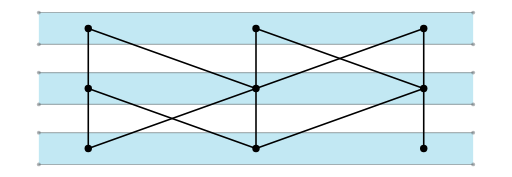
t = 0.00 s
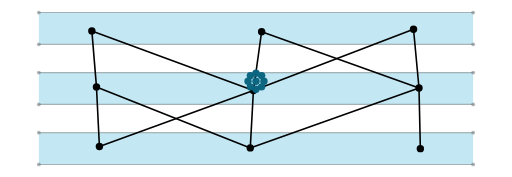
t = 1.66 s
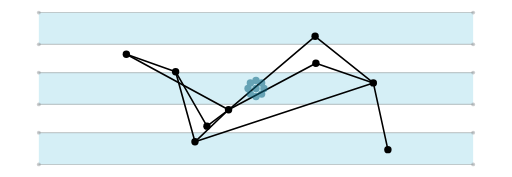
t = 3.24 s
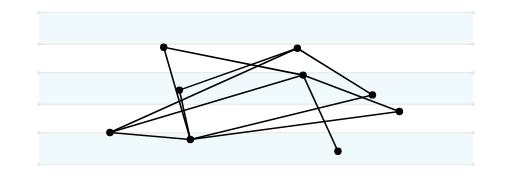
t = 4.76 s
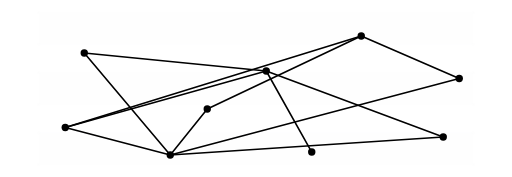
t = 6.39 s
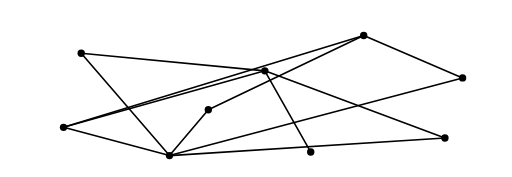
t = 8.11 s

The animated SVG that drew these frames (rendered in a browser with its animation timeline set to each time). Animation: 120 SMIL elements (animate=120); one cycle of 9.61 s, repeats indefinitely.

<svg xmlns="http://www.w3.org/2000/svg" class="dotscene" data-dotscene="artSinglestone" data-animation="smil" viewBox="0 0 290 100" role="img">
  <title>Systems, from tangle to tiers, with a request traced through</title>
  <style>:where(.dotscene){--ds-dot-r:1.2;--ds-line-w:0.55;--ds-zoom:1;--ds-dot-fill:currentColor;--ds-line-stroke:currentColor}:where(.dotscene) .ds-line{stroke:var(--ds-line-stroke);stroke-width:calc(var(--ds-line-w) * var(--ds-zoom));stroke-linecap:round;fill:none}:where(.dotscene) .ds-dot{fill:var(--ds-dot-fill);r:calc(var(--ds-dot-r) * var(--ds-zoom))}:where(.dotscene) .ds-face{fill:var(--ds-face-fill,#ffffff);stroke:none}:where(svg[data-dotscene="artSinglestone"]){--ds-dot-r:2.1;--ds-line-w:0.9}:where(svg[data-dotscene="artSinglestone"]){.ds-face{fill:#f2f1ec}.ds-face--blue{fill:#c2e8f3}.ds-face--soft{fill:#a4dded}.ds-face--warm{fill:#e6e4dd}.ds-line--blue{stroke:#0b6580}.ds-dot--blue{fill:#0b6580}.ds-line--soft{stroke:#0b6580;stroke-opacity:.45}.ds-dot--soft{fill:#0b6580;fill-opacity:.55}.ds-line--muted{stroke:#656c6f}.ds-dot--muted{fill:#656c6f}.ds-line--hair{stroke:#656c6f;stroke-opacity:.5;stroke-width:.6}.ds-dot--hair{fill:#656c6f;fill-opacity:.5;r:1.1}@media (prefers-color-scheme: dark){:root:not([data-theme="light"]) &amp;{.ds-face{fill:#1e2124}.ds-face--blue{fill:#075166}.ds-face--soft{fill:#1b7f9f}.ds-face--warm{fill:#2a2d30}.ds-line--blue{stroke:#a4dded}.ds-dot--blue{fill:#a4dded}.ds-line--soft{stroke:#a4dded;stroke-opacity:.45}.ds-dot--soft{fill:#a4dded;fill-opacity:.55}.ds-line--muted{stroke:#8e9598}.ds-dot--muted{fill:#8e9598}.ds-line--hair{stroke:#8e9598;stroke-opacity:.5;stroke-width:.6}.ds-dot--hair{fill:#8e9598;fill-opacity:.5;r:1.1}}}:root[data-theme="dark"] &amp;{.ds-face{fill:#1e2124}.ds-face--blue{fill:#075166}.ds-face--soft{fill:#1b7f9f}.ds-face--warm{fill:#2a2d30}.ds-line--blue{stroke:#a4dded}.ds-dot--blue{fill:#a4dded}.ds-line--soft{stroke:#a4dded;stroke-opacity:.45}.ds-dot--soft{fill:#a4dded;fill-opacity:.55}.ds-line--muted{stroke:#8e9598}.ds-dot--muted{fill:#8e9598}.ds-line--hair{stroke:#8e9598;stroke-opacity:.5;stroke-width:.6}.ds-dot--hair{fill:#8e9598;fill-opacity:.5;r:1.1}}}</style>
  <g data-part="bandTop">
  <animate attributeName="opacity" dur="9.61s" repeatCount="indefinite" calcMode="spline" keyTimes="0;0.09365;0.70864;0.84391;1" keySplines="0 0 1 1;0.45 0 0.55 1;0 0 1 1;0.45 0 0.55 1" values="1;1;0;0;1"/>
  <polygon class="ds-face ds-face--blue" data-part="bandTop" points="22,7 268,7 268,25 22,25"/>
  <line class="ds-line ds-line--hair" data-part="bandTop" x1="22" y1="7" x2="268" y2="7"/>
  <line class="ds-line ds-line--hair" data-part="bandTop" x1="268" y1="25" x2="22" y2="25"/>
  <circle class="ds-dot ds-dot--hair" data-part="bandTop" data-p="a" cx="22" cy="7" r="2.1"/>
  <circle class="ds-dot ds-dot--hair" data-part="bandTop" data-p="b" cx="268" cy="7" r="2.1"/>
  <circle class="ds-dot ds-dot--hair" data-part="bandTop" data-p="c" cx="268" cy="25" r="2.1"/>
  <circle class="ds-dot ds-dot--hair" data-part="bandTop" data-p="d" cx="22" cy="25" r="2.1"/>
  </g>
  <g data-part="bandMid">
  <animate attributeName="opacity" dur="9.61s" repeatCount="indefinite" calcMode="spline" keyTimes="0;0.09365;0.70864;0.84391;1" keySplines="0 0 1 1;0.45 0 0.55 1;0 0 1 1;0.45 0 0.55 1" values="1;1;0;0;1"/>
  <polygon class="ds-face ds-face--blue" data-part="bandMid" points="22,41 268,41 268,59 22,59"/>
  <line class="ds-line ds-line--hair" data-part="bandMid" x1="22" y1="41" x2="268" y2="41"/>
  <line class="ds-line ds-line--hair" data-part="bandMid" x1="268" y1="59" x2="22" y2="59"/>
  <circle class="ds-dot ds-dot--hair" data-part="bandMid" data-p="a" cx="22" cy="41" r="2.1"/>
  <circle class="ds-dot ds-dot--hair" data-part="bandMid" data-p="b" cx="268" cy="41" r="2.1"/>
  <circle class="ds-dot ds-dot--hair" data-part="bandMid" data-p="c" cx="268" cy="59" r="2.1"/>
  <circle class="ds-dot ds-dot--hair" data-part="bandMid" data-p="d" cx="22" cy="59" r="2.1"/>
  </g>
  <g data-part="bandLow">
  <animate attributeName="opacity" dur="9.61s" repeatCount="indefinite" calcMode="spline" keyTimes="0;0.09365;0.70864;0.84391;1" keySplines="0 0 1 1;0.45 0 0.55 1;0 0 1 1;0.45 0 0.55 1" values="1;1;0;0;1"/>
  <polygon class="ds-face ds-face--blue" data-part="bandLow" points="22,75 268,75 268,93 22,93"/>
  <line class="ds-line ds-line--hair" data-part="bandLow" x1="22" y1="75" x2="268" y2="75"/>
  <line class="ds-line ds-line--hair" data-part="bandLow" x1="268" y1="93" x2="22" y2="93"/>
  <circle class="ds-dot ds-dot--hair" data-part="bandLow" data-p="a" cx="22" cy="75" r="2.1"/>
  <circle class="ds-dot ds-dot--hair" data-part="bandLow" data-p="b" cx="268" cy="75" r="2.1"/>
  <circle class="ds-dot ds-dot--hair" data-part="bandLow" data-p="c" cx="268" cy="93" r="2.1"/>
  <circle class="ds-dot ds-dot--hair" data-part="bandLow" data-p="d" cx="22" cy="93" r="2.1"/>
  </g>
  <g data-part="systems">
  <line class="ds-line" data-part="systems" x1="50" y1="16" x2="50" y2="50">
    <animate attributeName="x1" dur="9.61s" repeatCount="indefinite" calcMode="spline" keyTimes="0;0.09365;0.70864;0.84391;1" keySplines="0 0 1 1;0.45 0 0.55 1;0 0 1 1;0.45 0 0.55 1" values="50;50;118;118;50"/>
    <animate attributeName="y1" dur="9.61s" repeatCount="indefinite" calcMode="spline" keyTimes="0;0.09365;0.70864;0.84391;1" keySplines="0 0 1 1;0.45 0 0.55 1;0 0 1 1;0.45 0 0.55 1" values="16;16;62;62;16"/>
    <animate attributeName="x2" dur="9.61s" repeatCount="indefinite" calcMode="spline" keyTimes="0;0.09365;0.70864;0.84391;1" keySplines="0 0 1 1;0.45 0 0.55 1;0 0 1 1;0.45 0 0.55 1" values="50;50;206;206;50"/>
    <animate attributeName="y2" dur="9.61s" repeatCount="indefinite" calcMode="spline" keyTimes="0;0.09365;0.70864;0.84391;1" keySplines="0 0 1 1;0.45 0 0.55 1;0 0 1 1;0.45 0 0.55 1" values="50;50;20;20;50"/>
  </line>
  <line class="ds-line" data-part="systems" x1="50" y1="16" x2="145" y2="50">
    <animate attributeName="x1" dur="9.61s" repeatCount="indefinite" calcMode="spline" keyTimes="0;0.09365;0.70864;0.84391;1" keySplines="0 0 1 1;0.45 0 0.55 1;0 0 1 1;0.45 0 0.55 1" values="50;50;118;118;50"/>
    <animate attributeName="y1" dur="9.61s" repeatCount="indefinite" calcMode="spline" keyTimes="0;0.09365;0.70864;0.84391;1" keySplines="0 0 1 1;0.45 0 0.55 1;0 0 1 1;0.45 0 0.55 1" values="16;16;62;62;16"/>
    <animate attributeName="x2" dur="9.61s" repeatCount="indefinite" calcMode="spline" keyTimes="0;0.09365;0.70864;0.84391;1" keySplines="0 0 1 1;0.45 0 0.55 1;0 0 1 1;0.45 0 0.55 1" values="145;145;96;96;145"/>
    <animate attributeName="y2" dur="9.61s" repeatCount="indefinite" calcMode="spline" keyTimes="0;0.09365;0.70864;0.84391;1" keySplines="0 0 1 1;0.45 0 0.55 1;0 0 1 1;0.45 0 0.55 1" values="50;50;88;88;50"/>
  </line>
  <line class="ds-line" data-part="systems" x1="145" y1="16" x2="145" y2="50">
    <animate attributeName="x1" dur="9.61s" repeatCount="indefinite" calcMode="spline" keyTimes="0;0.09365;0.70864;0.84391;1" keySplines="0 0 1 1;0.45 0 0.55 1;0 0 1 1;0.45 0 0.55 1" values="145;145;252;252;145"/>
    <animate attributeName="y1" dur="9.61s" repeatCount="indefinite" calcMode="spline" keyTimes="0;0.09365;0.70864;0.84391;1" keySplines="0 0 1 1;0.45 0 0.55 1;0 0 1 1;0.45 0 0.55 1" values="16;16;78;78;16"/>
    <animate attributeName="x2" dur="9.61s" repeatCount="indefinite" calcMode="spline" keyTimes="0;0.09365;0.70864;0.84391;1" keySplines="0 0 1 1;0.45 0 0.55 1;0 0 1 1;0.45 0 0.55 1" values="145;145;96;96;145"/>
    <animate attributeName="y2" dur="9.61s" repeatCount="indefinite" calcMode="spline" keyTimes="0;0.09365;0.70864;0.84391;1" keySplines="0 0 1 1;0.45 0 0.55 1;0 0 1 1;0.45 0 0.55 1" values="50;50;88;88;50"/>
  </line>
  <line class="ds-line" data-part="systems" x1="145" y1="16" x2="240" y2="50">
    <animate attributeName="x1" dur="9.61s" repeatCount="indefinite" calcMode="spline" keyTimes="0;0.09365;0.70864;0.84391;1" keySplines="0 0 1 1;0.45 0 0.55 1;0 0 1 1;0.45 0 0.55 1" values="145;145;252;252;145"/>
    <animate attributeName="y1" dur="9.61s" repeatCount="indefinite" calcMode="spline" keyTimes="0;0.09365;0.70864;0.84391;1" keySplines="0 0 1 1;0.45 0 0.55 1;0 0 1 1;0.45 0 0.55 1" values="16;16;78;78;16"/>
    <animate attributeName="x2" dur="9.61s" repeatCount="indefinite" calcMode="spline" keyTimes="0;0.09365;0.70864;0.84391;1" keySplines="0 0 1 1;0.45 0 0.55 1;0 0 1 1;0.45 0 0.55 1" values="240;240;150;150;240"/>
    <animate attributeName="y2" dur="9.61s" repeatCount="indefinite" calcMode="spline" keyTimes="0;0.09365;0.70864;0.84391;1" keySplines="0 0 1 1;0.45 0 0.55 1;0 0 1 1;0.45 0 0.55 1" values="50;50;40;40;50"/>
  </line>
  <line class="ds-line" data-part="systems" x1="240" y1="16" x2="145" y2="50">
    <animate attributeName="x1" dur="9.61s" repeatCount="indefinite" calcMode="spline" keyTimes="0;0.09365;0.70864;0.84391;1" keySplines="0 0 1 1;0.45 0 0.55 1;0 0 1 1;0.45 0 0.55 1" values="240;240;46;46;240"/>
    <animate attributeName="y1" dur="9.61s" repeatCount="indefinite" calcMode="spline" keyTimes="0;0.09365;0.70864;0.84391;1" keySplines="0 0 1 1;0.45 0 0.55 1;0 0 1 1;0.45 0 0.55 1" values="16;16;30;30;16"/>
    <animate attributeName="x2" dur="9.61s" repeatCount="indefinite" calcMode="spline" keyTimes="0;0.09365;0.70864;0.84391;1" keySplines="0 0 1 1;0.45 0 0.55 1;0 0 1 1;0.45 0 0.55 1" values="145;145;96;96;145"/>
    <animate attributeName="y2" dur="9.61s" repeatCount="indefinite" calcMode="spline" keyTimes="0;0.09365;0.70864;0.84391;1" keySplines="0 0 1 1;0.45 0 0.55 1;0 0 1 1;0.45 0 0.55 1" values="50;50;88;88;50"/>
  </line>
  <line class="ds-line" data-part="systems" x1="240" y1="16" x2="240" y2="50">
    <animate attributeName="x1" dur="9.61s" repeatCount="indefinite" calcMode="spline" keyTimes="0;0.09365;0.70864;0.84391;1" keySplines="0 0 1 1;0.45 0 0.55 1;0 0 1 1;0.45 0 0.55 1" values="240;240;46;46;240"/>
    <animate attributeName="y1" dur="9.61s" repeatCount="indefinite" calcMode="spline" keyTimes="0;0.09365;0.70864;0.84391;1" keySplines="0 0 1 1;0.45 0 0.55 1;0 0 1 1;0.45 0 0.55 1" values="16;16;30;30;16"/>
    <animate attributeName="x2" dur="9.61s" repeatCount="indefinite" calcMode="spline" keyTimes="0;0.09365;0.70864;0.84391;1" keySplines="0 0 1 1;0.45 0 0.55 1;0 0 1 1;0.45 0 0.55 1" values="240;240;150;150;240"/>
    <animate attributeName="y2" dur="9.61s" repeatCount="indefinite" calcMode="spline" keyTimes="0;0.09365;0.70864;0.84391;1" keySplines="0 0 1 1;0.45 0 0.55 1;0 0 1 1;0.45 0 0.55 1" values="50;50;40;40;50"/>
  </line>
  <line class="ds-line" data-part="systems" x1="50" y1="50" x2="50" y2="84">
    <animate attributeName="x1" dur="9.61s" repeatCount="indefinite" calcMode="spline" keyTimes="0;0.09365;0.70864;0.84391;1" keySplines="0 0 1 1;0.45 0 0.55 1;0 0 1 1;0.45 0 0.55 1" values="50;50;206;206;50"/>
    <animate attributeName="y1" dur="9.61s" repeatCount="indefinite" calcMode="spline" keyTimes="0;0.09365;0.70864;0.84391;1" keySplines="0 0 1 1;0.45 0 0.55 1;0 0 1 1;0.45 0 0.55 1" values="50;50;20;20;50"/>
    <animate attributeName="x2" dur="9.61s" repeatCount="indefinite" calcMode="spline" keyTimes="0;0.09365;0.70864;0.84391;1" keySplines="0 0 1 1;0.45 0 0.55 1;0 0 1 1;0.45 0 0.55 1" values="50;50;262;262;50"/>
    <animate attributeName="y2" dur="9.61s" repeatCount="indefinite" calcMode="spline" keyTimes="0;0.09365;0.70864;0.84391;1" keySplines="0 0 1 1;0.45 0 0.55 1;0 0 1 1;0.45 0 0.55 1" values="84;84;44;44;84"/>
  </line>
  <line class="ds-line" data-part="systems" x1="145" y1="50" x2="50" y2="84">
    <animate attributeName="x1" dur="9.61s" repeatCount="indefinite" calcMode="spline" keyTimes="0;0.09365;0.70864;0.84391;1" keySplines="0 0 1 1;0.45 0 0.55 1;0 0 1 1;0.45 0 0.55 1" values="145;145;96;96;145"/>
    <animate attributeName="y1" dur="9.61s" repeatCount="indefinite" calcMode="spline" keyTimes="0;0.09365;0.70864;0.84391;1" keySplines="0 0 1 1;0.45 0 0.55 1;0 0 1 1;0.45 0 0.55 1" values="50;50;88;88;50"/>
    <animate attributeName="x2" dur="9.61s" repeatCount="indefinite" calcMode="spline" keyTimes="0;0.09365;0.70864;0.84391;1" keySplines="0 0 1 1;0.45 0 0.55 1;0 0 1 1;0.45 0 0.55 1" values="50;50;262;262;50"/>
    <animate attributeName="y2" dur="9.61s" repeatCount="indefinite" calcMode="spline" keyTimes="0;0.09365;0.70864;0.84391;1" keySplines="0 0 1 1;0.45 0 0.55 1;0 0 1 1;0.45 0 0.55 1" values="84;84;44;44;84"/>
  </line>
  <line class="ds-line" data-part="systems" x1="145" y1="50" x2="145" y2="84">
    <animate attributeName="x1" dur="9.61s" repeatCount="indefinite" calcMode="spline" keyTimes="0;0.09365;0.70864;0.84391;1" keySplines="0 0 1 1;0.45 0 0.55 1;0 0 1 1;0.45 0 0.55 1" values="145;145;96;96;145"/>
    <animate attributeName="y1" dur="9.61s" repeatCount="indefinite" calcMode="spline" keyTimes="0;0.09365;0.70864;0.84391;1" keySplines="0 0 1 1;0.45 0 0.55 1;0 0 1 1;0.45 0 0.55 1" values="50;50;88;88;50"/>
    <animate attributeName="x2" dur="9.61s" repeatCount="indefinite" calcMode="spline" keyTimes="0;0.09365;0.70864;0.84391;1" keySplines="0 0 1 1;0.45 0 0.55 1;0 0 1 1;0.45 0 0.55 1" values="145;145;36;36;145"/>
    <animate attributeName="y2" dur="9.61s" repeatCount="indefinite" calcMode="spline" keyTimes="0;0.09365;0.70864;0.84391;1" keySplines="0 0 1 1;0.45 0 0.55 1;0 0 1 1;0.45 0 0.55 1" values="84;84;72;72;84"/>
  </line>
  <line class="ds-line" data-part="systems" x1="240" y1="50" x2="145" y2="84">
    <animate attributeName="x1" dur="9.61s" repeatCount="indefinite" calcMode="spline" keyTimes="0;0.09365;0.70864;0.84391;1" keySplines="0 0 1 1;0.45 0 0.55 1;0 0 1 1;0.45 0 0.55 1" values="240;240;150;150;240"/>
    <animate attributeName="y1" dur="9.61s" repeatCount="indefinite" calcMode="spline" keyTimes="0;0.09365;0.70864;0.84391;1" keySplines="0 0 1 1;0.45 0 0.55 1;0 0 1 1;0.45 0 0.55 1" values="50;50;40;40;50"/>
    <animate attributeName="x2" dur="9.61s" repeatCount="indefinite" calcMode="spline" keyTimes="0;0.09365;0.70864;0.84391;1" keySplines="0 0 1 1;0.45 0 0.55 1;0 0 1 1;0.45 0 0.55 1" values="145;145;36;36;145"/>
    <animate attributeName="y2" dur="9.61s" repeatCount="indefinite" calcMode="spline" keyTimes="0;0.09365;0.70864;0.84391;1" keySplines="0 0 1 1;0.45 0 0.55 1;0 0 1 1;0.45 0 0.55 1" values="84;84;72;72;84"/>
  </line>
  <line class="ds-line" data-part="systems" x1="240" y1="50" x2="240" y2="84">
    <animate attributeName="x1" dur="9.61s" repeatCount="indefinite" calcMode="spline" keyTimes="0;0.09365;0.70864;0.84391;1" keySplines="0 0 1 1;0.45 0 0.55 1;0 0 1 1;0.45 0 0.55 1" values="240;240;150;150;240"/>
    <animate attributeName="y1" dur="9.61s" repeatCount="indefinite" calcMode="spline" keyTimes="0;0.09365;0.70864;0.84391;1" keySplines="0 0 1 1;0.45 0 0.55 1;0 0 1 1;0.45 0 0.55 1" values="50;50;40;40;50"/>
    <animate attributeName="x2" dur="9.61s" repeatCount="indefinite" calcMode="spline" keyTimes="0;0.09365;0.70864;0.84391;1" keySplines="0 0 1 1;0.45 0 0.55 1;0 0 1 1;0.45 0 0.55 1" values="240;240;176;176;240"/>
    <animate attributeName="y2" dur="9.61s" repeatCount="indefinite" calcMode="spline" keyTimes="0;0.09365;0.70864;0.84391;1" keySplines="0 0 1 1;0.45 0 0.55 1;0 0 1 1;0.45 0 0.55 1" values="84;84;86;86;84"/>
  </line>
  <line class="ds-line" data-part="systems" x1="50" y1="50" x2="145" y2="84">
    <animate attributeName="x1" dur="9.61s" repeatCount="indefinite" calcMode="spline" keyTimes="0;0.09365;0.70864;0.84391;1" keySplines="0 0 1 1;0.45 0 0.55 1;0 0 1 1;0.45 0 0.55 1" values="50;50;206;206;50"/>
    <animate attributeName="y1" dur="9.61s" repeatCount="indefinite" calcMode="spline" keyTimes="0;0.09365;0.70864;0.84391;1" keySplines="0 0 1 1;0.45 0 0.55 1;0 0 1 1;0.45 0 0.55 1" values="50;50;20;20;50"/>
    <animate attributeName="x2" dur="9.61s" repeatCount="indefinite" calcMode="spline" keyTimes="0;0.09365;0.70864;0.84391;1" keySplines="0 0 1 1;0.45 0 0.55 1;0 0 1 1;0.45 0 0.55 1" values="145;145;36;36;145"/>
    <animate attributeName="y2" dur="9.61s" repeatCount="indefinite" calcMode="spline" keyTimes="0;0.09365;0.70864;0.84391;1" keySplines="0 0 1 1;0.45 0 0.55 1;0 0 1 1;0.45 0 0.55 1" values="84;84;72;72;84"/>
  </line>
  <circle class="ds-dot" data-part="systems" data-p="c0" cx="50" cy="16" r="2.1">
    <animate attributeName="cx" dur="9.61s" repeatCount="indefinite" calcMode="spline" keyTimes="0;0.09365;0.70864;0.84391;1" keySplines="0 0 1 1;0.45 0 0.55 1;0 0 1 1;0.45 0 0.55 1" values="50;50;118;118;50"/>
    <animate attributeName="cy" dur="9.61s" repeatCount="indefinite" calcMode="spline" keyTimes="0;0.09365;0.70864;0.84391;1" keySplines="0 0 1 1;0.45 0 0.55 1;0 0 1 1;0.45 0 0.55 1" values="16;16;62;62;16"/>
  </circle>
  <circle class="ds-dot" data-part="systems" data-p="c1" cx="145" cy="16" r="2.1">
    <animate attributeName="cx" dur="9.61s" repeatCount="indefinite" calcMode="spline" keyTimes="0;0.09365;0.70864;0.84391;1" keySplines="0 0 1 1;0.45 0 0.55 1;0 0 1 1;0.45 0 0.55 1" values="145;145;252;252;145"/>
    <animate attributeName="cy" dur="9.61s" repeatCount="indefinite" calcMode="spline" keyTimes="0;0.09365;0.70864;0.84391;1" keySplines="0 0 1 1;0.45 0 0.55 1;0 0 1 1;0.45 0 0.55 1" values="16;16;78;78;16"/>
  </circle>
  <circle class="ds-dot" data-part="systems" data-p="c2" cx="240" cy="16" r="2.1">
    <animate attributeName="cx" dur="9.61s" repeatCount="indefinite" calcMode="spline" keyTimes="0;0.09365;0.70864;0.84391;1" keySplines="0 0 1 1;0.45 0 0.55 1;0 0 1 1;0.45 0 0.55 1" values="240;240;46;46;240"/>
    <animate attributeName="cy" dur="9.61s" repeatCount="indefinite" calcMode="spline" keyTimes="0;0.09365;0.70864;0.84391;1" keySplines="0 0 1 1;0.45 0 0.55 1;0 0 1 1;0.45 0 0.55 1" values="16;16;30;30;16"/>
  </circle>
  <circle class="ds-dot" data-part="systems" data-p="s0" cx="50" cy="50" r="2.1">
    <animate attributeName="cx" dur="9.61s" repeatCount="indefinite" calcMode="spline" keyTimes="0;0.09365;0.70864;0.84391;1" keySplines="0 0 1 1;0.45 0 0.55 1;0 0 1 1;0.45 0 0.55 1" values="50;50;206;206;50"/>
    <animate attributeName="cy" dur="9.61s" repeatCount="indefinite" calcMode="spline" keyTimes="0;0.09365;0.70864;0.84391;1" keySplines="0 0 1 1;0.45 0 0.55 1;0 0 1 1;0.45 0 0.55 1" values="50;50;20;20;50"/>
  </circle>
  <circle class="ds-dot" data-part="systems" data-p="s1" cx="145" cy="50" r="2.1">
    <animate attributeName="cx" dur="9.61s" repeatCount="indefinite" calcMode="spline" keyTimes="0;0.09365;0.70864;0.84391;1" keySplines="0 0 1 1;0.45 0 0.55 1;0 0 1 1;0.45 0 0.55 1" values="145;145;96;96;145"/>
    <animate attributeName="cy" dur="9.61s" repeatCount="indefinite" calcMode="spline" keyTimes="0;0.09365;0.70864;0.84391;1" keySplines="0 0 1 1;0.45 0 0.55 1;0 0 1 1;0.45 0 0.55 1" values="50;50;88;88;50"/>
  </circle>
  <circle class="ds-dot" data-part="systems" data-p="s2" cx="240" cy="50" r="2.1">
    <animate attributeName="cx" dur="9.61s" repeatCount="indefinite" calcMode="spline" keyTimes="0;0.09365;0.70864;0.84391;1" keySplines="0 0 1 1;0.45 0 0.55 1;0 0 1 1;0.45 0 0.55 1" values="240;240;150;150;240"/>
    <animate attributeName="cy" dur="9.61s" repeatCount="indefinite" calcMode="spline" keyTimes="0;0.09365;0.70864;0.84391;1" keySplines="0 0 1 1;0.45 0 0.55 1;0 0 1 1;0.45 0 0.55 1" values="50;50;40;40;50"/>
  </circle>
  <circle class="ds-dot" data-part="systems" data-p="d0" cx="50" cy="84" r="2.1">
    <animate attributeName="cx" dur="9.61s" repeatCount="indefinite" calcMode="spline" keyTimes="0;0.09365;0.70864;0.84391;1" keySplines="0 0 1 1;0.45 0 0.55 1;0 0 1 1;0.45 0 0.55 1" values="50;50;262;262;50"/>
    <animate attributeName="cy" dur="9.61s" repeatCount="indefinite" calcMode="spline" keyTimes="0;0.09365;0.70864;0.84391;1" keySplines="0 0 1 1;0.45 0 0.55 1;0 0 1 1;0.45 0 0.55 1" values="84;84;44;44;84"/>
  </circle>
  <circle class="ds-dot" data-part="systems" data-p="d1" cx="145" cy="84" r="2.1">
    <animate attributeName="cx" dur="9.61s" repeatCount="indefinite" calcMode="spline" keyTimes="0;0.09365;0.70864;0.84391;1" keySplines="0 0 1 1;0.45 0 0.55 1;0 0 1 1;0.45 0 0.55 1" values="145;145;36;36;145"/>
    <animate attributeName="cy" dur="9.61s" repeatCount="indefinite" calcMode="spline" keyTimes="0;0.09365;0.70864;0.84391;1" keySplines="0 0 1 1;0.45 0 0.55 1;0 0 1 1;0.45 0 0.55 1" values="84;84;72;72;84"/>
  </circle>
  <circle class="ds-dot" data-part="systems" data-p="d2" cx="240" cy="84" r="2.1">
    <animate attributeName="cx" dur="9.61s" repeatCount="indefinite" calcMode="spline" keyTimes="0;0.09365;0.70864;0.84391;1" keySplines="0 0 1 1;0.45 0 0.55 1;0 0 1 1;0.45 0 0.55 1" values="240;240;176;176;240"/>
    <animate attributeName="cy" dur="9.61s" repeatCount="indefinite" calcMode="spline" keyTimes="0;0.09365;0.70864;0.84391;1" keySplines="0 0 1 1;0.45 0 0.55 1;0 0 1 1;0.45 0 0.55 1" values="84;84;86;86;84"/>
  </circle>
  </g>
  <g data-part="signal" opacity="0">
  <animate attributeName="opacity" dur="9.61s" repeatCount="indefinite" calcMode="spline" keyTimes="0;0.09365;0.13007;0.43809;0.55255;1" keySplines="0 0 1 1;0.5 1 0.89 1;0.11 0 0.5 0;0 0 1 1;0 0 1 1" values="0;0;1;0;0;0"/>
  <line class="ds-line ds-line--blue" data-part="signal" x1="145" y1="11.5" x2="148.18" y2="12.82">
    <animate attributeName="x1" dur="9.61s" repeatCount="indefinite" calcMode="spline" keyTimes="0;0.09365;0.13007;0.1873;0.19979;0.25702;0.27992;0.33715;0.34964;0.40687;0.43809;0.55255;1" keySplines="0 0 1 1;0.5 1 0.89 1;0.45 0 0.55 1;0 0 1 1;0.45 0 0.55 1;0 0 1 1;0.45 0 0.55 1;0 0 1 1;0.45 0 0.55 1;0.11 0 0.5 0;0 0 1 1;0 0 1 1" values="145;145;145;145;145;50;50;145;145;145;145;145;145"/>
    <animate attributeName="y1" dur="9.61s" repeatCount="indefinite" calcMode="spline" keyTimes="0;0.09365;0.13007;0.1873;0.19979;0.25702;0.27992;0.33715;0.34964;0.40687;0.43809;0.55255;1" keySplines="0 0 1 1;0.5 1 0.89 1;0.45 0 0.55 1;0 0 1 1;0.45 0 0.55 1;0 0 1 1;0.45 0 0.55 1;0 0 1 1;0.45 0 0.55 1;0.11 0 0.5 0;0 0 1 1;0 0 1 1" values="11.5;11.5;11.5;45.5;45.5;79.5;79.5;45.5;45.5;11.5;11.5;11.5;11.5"/>
    <animate attributeName="x2" dur="9.61s" repeatCount="indefinite" calcMode="spline" keyTimes="0;0.09365;0.13007;0.1873;0.19979;0.25702;0.27992;0.33715;0.34964;0.40687;0.43809;0.55255;1" keySplines="0 0 1 1;0.5 1 0.89 1;0.45 0 0.55 1;0 0 1 1;0.45 0 0.55 1;0 0 1 1;0.45 0 0.55 1;0 0 1 1;0.45 0 0.55 1;0.11 0 0.5 0;0 0 1 1;0 0 1 1" values="148.18;148.18;148.18;148.18;148.18;53.18;53.18;148.18;148.18;148.18;148.18;148.18;148.18"/>
    <animate attributeName="y2" dur="9.61s" repeatCount="indefinite" calcMode="spline" keyTimes="0;0.09365;0.13007;0.1873;0.19979;0.25702;0.27992;0.33715;0.34964;0.40687;0.43809;0.55255;1" keySplines="0 0 1 1;0.5 1 0.89 1;0.45 0 0.55 1;0 0 1 1;0.45 0 0.55 1;0 0 1 1;0.45 0 0.55 1;0 0 1 1;0.45 0 0.55 1;0.11 0 0.5 0;0 0 1 1;0 0 1 1" values="12.82;12.82;12.82;46.82;46.82;80.82;80.82;46.82;46.82;12.82;12.82;12.82;12.82"/>
  </line>
  <line class="ds-line ds-line--blue" data-part="signal" x1="148.18" y1="12.82" x2="149.5" y2="16">
    <animate attributeName="x1" dur="9.61s" repeatCount="indefinite" calcMode="spline" keyTimes="0;0.09365;0.13007;0.1873;0.19979;0.25702;0.27992;0.33715;0.34964;0.40687;0.43809;0.55255;1" keySplines="0 0 1 1;0.5 1 0.89 1;0.45 0 0.55 1;0 0 1 1;0.45 0 0.55 1;0 0 1 1;0.45 0 0.55 1;0 0 1 1;0.45 0 0.55 1;0.11 0 0.5 0;0 0 1 1;0 0 1 1" values="148.18;148.18;148.18;148.18;148.18;53.18;53.18;148.18;148.18;148.18;148.18;148.18;148.18"/>
    <animate attributeName="y1" dur="9.61s" repeatCount="indefinite" calcMode="spline" keyTimes="0;0.09365;0.13007;0.1873;0.19979;0.25702;0.27992;0.33715;0.34964;0.40687;0.43809;0.55255;1" keySplines="0 0 1 1;0.5 1 0.89 1;0.45 0 0.55 1;0 0 1 1;0.45 0 0.55 1;0 0 1 1;0.45 0 0.55 1;0 0 1 1;0.45 0 0.55 1;0.11 0 0.5 0;0 0 1 1;0 0 1 1" values="12.82;12.82;12.82;46.82;46.82;80.82;80.82;46.82;46.82;12.82;12.82;12.82;12.82"/>
    <animate attributeName="x2" dur="9.61s" repeatCount="indefinite" calcMode="spline" keyTimes="0;0.09365;0.13007;0.1873;0.19979;0.25702;0.27992;0.33715;0.34964;0.40687;0.43809;0.55255;1" keySplines="0 0 1 1;0.5 1 0.89 1;0.45 0 0.55 1;0 0 1 1;0.45 0 0.55 1;0 0 1 1;0.45 0 0.55 1;0 0 1 1;0.45 0 0.55 1;0.11 0 0.5 0;0 0 1 1;0 0 1 1" values="149.5;149.5;149.5;149.5;149.5;54.5;54.5;149.5;149.5;149.5;149.5;149.5;149.5"/>
    <animate attributeName="y2" dur="9.61s" repeatCount="indefinite" calcMode="spline" keyTimes="0;0.09365;0.13007;0.1873;0.19979;0.25702;0.27992;0.33715;0.34964;0.40687;0.43809;0.55255;1" keySplines="0 0 1 1;0.5 1 0.89 1;0.45 0 0.55 1;0 0 1 1;0.45 0 0.55 1;0 0 1 1;0.45 0 0.55 1;0 0 1 1;0.45 0 0.55 1;0.11 0 0.5 0;0 0 1 1;0 0 1 1" values="16;16;16;50;50;84;84;50;50;16;16;16;16"/>
  </line>
  <line class="ds-line ds-line--blue" data-part="signal" x1="149.5" y1="16" x2="148.18" y2="19.18">
    <animate attributeName="x1" dur="9.61s" repeatCount="indefinite" calcMode="spline" keyTimes="0;0.09365;0.13007;0.1873;0.19979;0.25702;0.27992;0.33715;0.34964;0.40687;0.43809;0.55255;1" keySplines="0 0 1 1;0.5 1 0.89 1;0.45 0 0.55 1;0 0 1 1;0.45 0 0.55 1;0 0 1 1;0.45 0 0.55 1;0 0 1 1;0.45 0 0.55 1;0.11 0 0.5 0;0 0 1 1;0 0 1 1" values="149.5;149.5;149.5;149.5;149.5;54.5;54.5;149.5;149.5;149.5;149.5;149.5;149.5"/>
    <animate attributeName="y1" dur="9.61s" repeatCount="indefinite" calcMode="spline" keyTimes="0;0.09365;0.13007;0.1873;0.19979;0.25702;0.27992;0.33715;0.34964;0.40687;0.43809;0.55255;1" keySplines="0 0 1 1;0.5 1 0.89 1;0.45 0 0.55 1;0 0 1 1;0.45 0 0.55 1;0 0 1 1;0.45 0 0.55 1;0 0 1 1;0.45 0 0.55 1;0.11 0 0.5 0;0 0 1 1;0 0 1 1" values="16;16;16;50;50;84;84;50;50;16;16;16;16"/>
    <animate attributeName="x2" dur="9.61s" repeatCount="indefinite" calcMode="spline" keyTimes="0;0.09365;0.13007;0.1873;0.19979;0.25702;0.27992;0.33715;0.34964;0.40687;0.43809;0.55255;1" keySplines="0 0 1 1;0.5 1 0.89 1;0.45 0 0.55 1;0 0 1 1;0.45 0 0.55 1;0 0 1 1;0.45 0 0.55 1;0 0 1 1;0.45 0 0.55 1;0.11 0 0.5 0;0 0 1 1;0 0 1 1" values="148.18;148.18;148.18;148.18;148.18;53.18;53.18;148.18;148.18;148.18;148.18;148.18;148.18"/>
    <animate attributeName="y2" dur="9.61s" repeatCount="indefinite" calcMode="spline" keyTimes="0;0.09365;0.13007;0.1873;0.19979;0.25702;0.27992;0.33715;0.34964;0.40687;0.43809;0.55255;1" keySplines="0 0 1 1;0.5 1 0.89 1;0.45 0 0.55 1;0 0 1 1;0.45 0 0.55 1;0 0 1 1;0.45 0 0.55 1;0 0 1 1;0.45 0 0.55 1;0.11 0 0.5 0;0 0 1 1;0 0 1 1" values="19.18;19.18;19.18;53.18;53.18;87.18;87.18;53.18;53.18;19.18;19.18;19.18;19.18"/>
  </line>
  <line class="ds-line ds-line--blue" data-part="signal" x1="148.18" y1="19.18" x2="145" y2="20.5">
    <animate attributeName="x1" dur="9.61s" repeatCount="indefinite" calcMode="spline" keyTimes="0;0.09365;0.13007;0.1873;0.19979;0.25702;0.27992;0.33715;0.34964;0.40687;0.43809;0.55255;1" keySplines="0 0 1 1;0.5 1 0.89 1;0.45 0 0.55 1;0 0 1 1;0.45 0 0.55 1;0 0 1 1;0.45 0 0.55 1;0 0 1 1;0.45 0 0.55 1;0.11 0 0.5 0;0 0 1 1;0 0 1 1" values="148.18;148.18;148.18;148.18;148.18;53.18;53.18;148.18;148.18;148.18;148.18;148.18;148.18"/>
    <animate attributeName="y1" dur="9.61s" repeatCount="indefinite" calcMode="spline" keyTimes="0;0.09365;0.13007;0.1873;0.19979;0.25702;0.27992;0.33715;0.34964;0.40687;0.43809;0.55255;1" keySplines="0 0 1 1;0.5 1 0.89 1;0.45 0 0.55 1;0 0 1 1;0.45 0 0.55 1;0 0 1 1;0.45 0 0.55 1;0 0 1 1;0.45 0 0.55 1;0.11 0 0.5 0;0 0 1 1;0 0 1 1" values="19.18;19.18;19.18;53.18;53.18;87.18;87.18;53.18;53.18;19.18;19.18;19.18;19.18"/>
    <animate attributeName="x2" dur="9.61s" repeatCount="indefinite" calcMode="spline" keyTimes="0;0.09365;0.13007;0.1873;0.19979;0.25702;0.27992;0.33715;0.34964;0.40687;0.43809;0.55255;1" keySplines="0 0 1 1;0.5 1 0.89 1;0.45 0 0.55 1;0 0 1 1;0.45 0 0.55 1;0 0 1 1;0.45 0 0.55 1;0 0 1 1;0.45 0 0.55 1;0.11 0 0.5 0;0 0 1 1;0 0 1 1" values="145;145;145;145;145;50;50;145;145;145;145;145;145"/>
    <animate attributeName="y2" dur="9.61s" repeatCount="indefinite" calcMode="spline" keyTimes="0;0.09365;0.13007;0.1873;0.19979;0.25702;0.27992;0.33715;0.34964;0.40687;0.43809;0.55255;1" keySplines="0 0 1 1;0.5 1 0.89 1;0.45 0 0.55 1;0 0 1 1;0.45 0 0.55 1;0 0 1 1;0.45 0 0.55 1;0 0 1 1;0.45 0 0.55 1;0.11 0 0.5 0;0 0 1 1;0 0 1 1" values="20.5;20.5;20.5;54.5;54.5;88.5;88.5;54.5;54.5;20.5;20.5;20.5;20.5"/>
  </line>
  <line class="ds-line ds-line--blue" data-part="signal" x1="145" y1="20.5" x2="141.82" y2="19.18">
    <animate attributeName="x1" dur="9.61s" repeatCount="indefinite" calcMode="spline" keyTimes="0;0.09365;0.13007;0.1873;0.19979;0.25702;0.27992;0.33715;0.34964;0.40687;0.43809;0.55255;1" keySplines="0 0 1 1;0.5 1 0.89 1;0.45 0 0.55 1;0 0 1 1;0.45 0 0.55 1;0 0 1 1;0.45 0 0.55 1;0 0 1 1;0.45 0 0.55 1;0.11 0 0.5 0;0 0 1 1;0 0 1 1" values="145;145;145;145;145;50;50;145;145;145;145;145;145"/>
    <animate attributeName="y1" dur="9.61s" repeatCount="indefinite" calcMode="spline" keyTimes="0;0.09365;0.13007;0.1873;0.19979;0.25702;0.27992;0.33715;0.34964;0.40687;0.43809;0.55255;1" keySplines="0 0 1 1;0.5 1 0.89 1;0.45 0 0.55 1;0 0 1 1;0.45 0 0.55 1;0 0 1 1;0.45 0 0.55 1;0 0 1 1;0.45 0 0.55 1;0.11 0 0.5 0;0 0 1 1;0 0 1 1" values="20.5;20.5;20.5;54.5;54.5;88.5;88.5;54.5;54.5;20.5;20.5;20.5;20.5"/>
    <animate attributeName="x2" dur="9.61s" repeatCount="indefinite" calcMode="spline" keyTimes="0;0.09365;0.13007;0.1873;0.19979;0.25702;0.27992;0.33715;0.34964;0.40687;0.43809;0.55255;1" keySplines="0 0 1 1;0.5 1 0.89 1;0.45 0 0.55 1;0 0 1 1;0.45 0 0.55 1;0 0 1 1;0.45 0 0.55 1;0 0 1 1;0.45 0 0.55 1;0.11 0 0.5 0;0 0 1 1;0 0 1 1" values="141.82;141.82;141.82;141.82;141.82;46.82;46.82;141.82;141.82;141.82;141.82;141.82;141.82"/>
    <animate attributeName="y2" dur="9.61s" repeatCount="indefinite" calcMode="spline" keyTimes="0;0.09365;0.13007;0.1873;0.19979;0.25702;0.27992;0.33715;0.34964;0.40687;0.43809;0.55255;1" keySplines="0 0 1 1;0.5 1 0.89 1;0.45 0 0.55 1;0 0 1 1;0.45 0 0.55 1;0 0 1 1;0.45 0 0.55 1;0 0 1 1;0.45 0 0.55 1;0.11 0 0.5 0;0 0 1 1;0 0 1 1" values="19.18;19.18;19.18;53.18;53.18;87.18;87.18;53.18;53.18;19.18;19.18;19.18;19.18"/>
  </line>
  <line class="ds-line ds-line--blue" data-part="signal" x1="141.82" y1="19.18" x2="140.5" y2="16">
    <animate attributeName="x1" dur="9.61s" repeatCount="indefinite" calcMode="spline" keyTimes="0;0.09365;0.13007;0.1873;0.19979;0.25702;0.27992;0.33715;0.34964;0.40687;0.43809;0.55255;1" keySplines="0 0 1 1;0.5 1 0.89 1;0.45 0 0.55 1;0 0 1 1;0.45 0 0.55 1;0 0 1 1;0.45 0 0.55 1;0 0 1 1;0.45 0 0.55 1;0.11 0 0.5 0;0 0 1 1;0 0 1 1" values="141.82;141.82;141.82;141.82;141.82;46.82;46.82;141.82;141.82;141.82;141.82;141.82;141.82"/>
    <animate attributeName="y1" dur="9.61s" repeatCount="indefinite" calcMode="spline" keyTimes="0;0.09365;0.13007;0.1873;0.19979;0.25702;0.27992;0.33715;0.34964;0.40687;0.43809;0.55255;1" keySplines="0 0 1 1;0.5 1 0.89 1;0.45 0 0.55 1;0 0 1 1;0.45 0 0.55 1;0 0 1 1;0.45 0 0.55 1;0 0 1 1;0.45 0 0.55 1;0.11 0 0.5 0;0 0 1 1;0 0 1 1" values="19.18;19.18;19.18;53.18;53.18;87.18;87.18;53.18;53.18;19.18;19.18;19.18;19.18"/>
    <animate attributeName="x2" dur="9.61s" repeatCount="indefinite" calcMode="spline" keyTimes="0;0.09365;0.13007;0.1873;0.19979;0.25702;0.27992;0.33715;0.34964;0.40687;0.43809;0.55255;1" keySplines="0 0 1 1;0.5 1 0.89 1;0.45 0 0.55 1;0 0 1 1;0.45 0 0.55 1;0 0 1 1;0.45 0 0.55 1;0 0 1 1;0.45 0 0.55 1;0.11 0 0.5 0;0 0 1 1;0 0 1 1" values="140.5;140.5;140.5;140.5;140.5;45.5;45.5;140.5;140.5;140.5;140.5;140.5;140.5"/>
    <animate attributeName="y2" dur="9.61s" repeatCount="indefinite" calcMode="spline" keyTimes="0;0.09365;0.13007;0.1873;0.19979;0.25702;0.27992;0.33715;0.34964;0.40687;0.43809;0.55255;1" keySplines="0 0 1 1;0.5 1 0.89 1;0.45 0 0.55 1;0 0 1 1;0.45 0 0.55 1;0 0 1 1;0.45 0 0.55 1;0 0 1 1;0.45 0 0.55 1;0.11 0 0.5 0;0 0 1 1;0 0 1 1" values="16;16;16;50;50;84;84;50;50;16;16;16;16"/>
  </line>
  <line class="ds-line ds-line--blue" data-part="signal" x1="140.5" y1="16" x2="141.82" y2="12.82">
    <animate attributeName="x1" dur="9.61s" repeatCount="indefinite" calcMode="spline" keyTimes="0;0.09365;0.13007;0.1873;0.19979;0.25702;0.27992;0.33715;0.34964;0.40687;0.43809;0.55255;1" keySplines="0 0 1 1;0.5 1 0.89 1;0.45 0 0.55 1;0 0 1 1;0.45 0 0.55 1;0 0 1 1;0.45 0 0.55 1;0 0 1 1;0.45 0 0.55 1;0.11 0 0.5 0;0 0 1 1;0 0 1 1" values="140.5;140.5;140.5;140.5;140.5;45.5;45.5;140.5;140.5;140.5;140.5;140.5;140.5"/>
    <animate attributeName="y1" dur="9.61s" repeatCount="indefinite" calcMode="spline" keyTimes="0;0.09365;0.13007;0.1873;0.19979;0.25702;0.27992;0.33715;0.34964;0.40687;0.43809;0.55255;1" keySplines="0 0 1 1;0.5 1 0.89 1;0.45 0 0.55 1;0 0 1 1;0.45 0 0.55 1;0 0 1 1;0.45 0 0.55 1;0 0 1 1;0.45 0 0.55 1;0.11 0 0.5 0;0 0 1 1;0 0 1 1" values="16;16;16;50;50;84;84;50;50;16;16;16;16"/>
    <animate attributeName="x2" dur="9.61s" repeatCount="indefinite" calcMode="spline" keyTimes="0;0.09365;0.13007;0.1873;0.19979;0.25702;0.27992;0.33715;0.34964;0.40687;0.43809;0.55255;1" keySplines="0 0 1 1;0.5 1 0.89 1;0.45 0 0.55 1;0 0 1 1;0.45 0 0.55 1;0 0 1 1;0.45 0 0.55 1;0 0 1 1;0.45 0 0.55 1;0.11 0 0.5 0;0 0 1 1;0 0 1 1" values="141.82;141.82;141.82;141.82;141.82;46.82;46.82;141.82;141.82;141.82;141.82;141.82;141.82"/>
    <animate attributeName="y2" dur="9.61s" repeatCount="indefinite" calcMode="spline" keyTimes="0;0.09365;0.13007;0.1873;0.19979;0.25702;0.27992;0.33715;0.34964;0.40687;0.43809;0.55255;1" keySplines="0 0 1 1;0.5 1 0.89 1;0.45 0 0.55 1;0 0 1 1;0.45 0 0.55 1;0 0 1 1;0.45 0 0.55 1;0 0 1 1;0.45 0 0.55 1;0.11 0 0.5 0;0 0 1 1;0 0 1 1" values="12.82;12.82;12.82;46.82;46.82;80.82;80.82;46.82;46.82;12.82;12.82;12.82;12.82"/>
  </line>
  <line class="ds-line ds-line--blue" data-part="signal" x1="141.82" y1="12.82" x2="145" y2="11.5">
    <animate attributeName="x1" dur="9.61s" repeatCount="indefinite" calcMode="spline" keyTimes="0;0.09365;0.13007;0.1873;0.19979;0.25702;0.27992;0.33715;0.34964;0.40687;0.43809;0.55255;1" keySplines="0 0 1 1;0.5 1 0.89 1;0.45 0 0.55 1;0 0 1 1;0.45 0 0.55 1;0 0 1 1;0.45 0 0.55 1;0 0 1 1;0.45 0 0.55 1;0.11 0 0.5 0;0 0 1 1;0 0 1 1" values="141.82;141.82;141.82;141.82;141.82;46.82;46.82;141.82;141.82;141.82;141.82;141.82;141.82"/>
    <animate attributeName="y1" dur="9.61s" repeatCount="indefinite" calcMode="spline" keyTimes="0;0.09365;0.13007;0.1873;0.19979;0.25702;0.27992;0.33715;0.34964;0.40687;0.43809;0.55255;1" keySplines="0 0 1 1;0.5 1 0.89 1;0.45 0 0.55 1;0 0 1 1;0.45 0 0.55 1;0 0 1 1;0.45 0 0.55 1;0 0 1 1;0.45 0 0.55 1;0.11 0 0.5 0;0 0 1 1;0 0 1 1" values="12.82;12.82;12.82;46.82;46.82;80.82;80.82;46.82;46.82;12.82;12.82;12.82;12.82"/>
    <animate attributeName="x2" dur="9.61s" repeatCount="indefinite" calcMode="spline" keyTimes="0;0.09365;0.13007;0.1873;0.19979;0.25702;0.27992;0.33715;0.34964;0.40687;0.43809;0.55255;1" keySplines="0 0 1 1;0.5 1 0.89 1;0.45 0 0.55 1;0 0 1 1;0.45 0 0.55 1;0 0 1 1;0.45 0 0.55 1;0 0 1 1;0.45 0 0.55 1;0.11 0 0.5 0;0 0 1 1;0 0 1 1" values="145;145;145;145;145;50;50;145;145;145;145;145;145"/>
    <animate attributeName="y2" dur="9.61s" repeatCount="indefinite" calcMode="spline" keyTimes="0;0.09365;0.13007;0.1873;0.19979;0.25702;0.27992;0.33715;0.34964;0.40687;0.43809;0.55255;1" keySplines="0 0 1 1;0.5 1 0.89 1;0.45 0 0.55 1;0 0 1 1;0.45 0 0.55 1;0 0 1 1;0.45 0 0.55 1;0 0 1 1;0.45 0 0.55 1;0.11 0 0.5 0;0 0 1 1;0 0 1 1" values="11.5;11.5;11.5;45.5;45.5;79.5;79.5;45.5;45.5;11.5;11.5;11.5;11.5"/>
  </line>
  <circle class="ds-dot ds-dot--blue" data-part="signal" data-p="h0" cx="145" cy="11.5" r="2.1">
    <animate attributeName="cx" dur="9.61s" repeatCount="indefinite" calcMode="spline" keyTimes="0;0.09365;0.13007;0.1873;0.19979;0.25702;0.27992;0.33715;0.34964;0.40687;0.43809;0.55255;1" keySplines="0 0 1 1;0.5 1 0.89 1;0.45 0 0.55 1;0 0 1 1;0.45 0 0.55 1;0 0 1 1;0.45 0 0.55 1;0 0 1 1;0.45 0 0.55 1;0.11 0 0.5 0;0 0 1 1;0 0 1 1" values="145;145;145;145;145;50;50;145;145;145;145;145;145"/>
    <animate attributeName="cy" dur="9.61s" repeatCount="indefinite" calcMode="spline" keyTimes="0;0.09365;0.13007;0.1873;0.19979;0.25702;0.27992;0.33715;0.34964;0.40687;0.43809;0.55255;1" keySplines="0 0 1 1;0.5 1 0.89 1;0.45 0 0.55 1;0 0 1 1;0.45 0 0.55 1;0 0 1 1;0.45 0 0.55 1;0 0 1 1;0.45 0 0.55 1;0.11 0 0.5 0;0 0 1 1;0 0 1 1" values="11.5;11.5;11.5;45.5;45.5;79.5;79.5;45.5;45.5;11.5;11.5;11.5;11.5"/>
  </circle>
  <circle class="ds-dot ds-dot--blue" data-part="signal" data-p="h1" cx="148.18" cy="12.82" r="2.1">
    <animate attributeName="cx" dur="9.61s" repeatCount="indefinite" calcMode="spline" keyTimes="0;0.09365;0.13007;0.1873;0.19979;0.25702;0.27992;0.33715;0.34964;0.40687;0.43809;0.55255;1" keySplines="0 0 1 1;0.5 1 0.89 1;0.45 0 0.55 1;0 0 1 1;0.45 0 0.55 1;0 0 1 1;0.45 0 0.55 1;0 0 1 1;0.45 0 0.55 1;0.11 0 0.5 0;0 0 1 1;0 0 1 1" values="148.18;148.18;148.18;148.18;148.18;53.18;53.18;148.18;148.18;148.18;148.18;148.18;148.18"/>
    <animate attributeName="cy" dur="9.61s" repeatCount="indefinite" calcMode="spline" keyTimes="0;0.09365;0.13007;0.1873;0.19979;0.25702;0.27992;0.33715;0.34964;0.40687;0.43809;0.55255;1" keySplines="0 0 1 1;0.5 1 0.89 1;0.45 0 0.55 1;0 0 1 1;0.45 0 0.55 1;0 0 1 1;0.45 0 0.55 1;0 0 1 1;0.45 0 0.55 1;0.11 0 0.5 0;0 0 1 1;0 0 1 1" values="12.82;12.82;12.82;46.82;46.82;80.82;80.82;46.82;46.82;12.82;12.82;12.82;12.82"/>
  </circle>
  <circle class="ds-dot ds-dot--blue" data-part="signal" data-p="h2" cx="149.5" cy="16" r="2.1">
    <animate attributeName="cx" dur="9.61s" repeatCount="indefinite" calcMode="spline" keyTimes="0;0.09365;0.13007;0.1873;0.19979;0.25702;0.27992;0.33715;0.34964;0.40687;0.43809;0.55255;1" keySplines="0 0 1 1;0.5 1 0.89 1;0.45 0 0.55 1;0 0 1 1;0.45 0 0.55 1;0 0 1 1;0.45 0 0.55 1;0 0 1 1;0.45 0 0.55 1;0.11 0 0.5 0;0 0 1 1;0 0 1 1" values="149.5;149.5;149.5;149.5;149.5;54.5;54.5;149.5;149.5;149.5;149.5;149.5;149.5"/>
    <animate attributeName="cy" dur="9.61s" repeatCount="indefinite" calcMode="spline" keyTimes="0;0.09365;0.13007;0.1873;0.19979;0.25702;0.27992;0.33715;0.34964;0.40687;0.43809;0.55255;1" keySplines="0 0 1 1;0.5 1 0.89 1;0.45 0 0.55 1;0 0 1 1;0.45 0 0.55 1;0 0 1 1;0.45 0 0.55 1;0 0 1 1;0.45 0 0.55 1;0.11 0 0.5 0;0 0 1 1;0 0 1 1" values="16;16;16;50;50;84;84;50;50;16;16;16;16"/>
  </circle>
  <circle class="ds-dot ds-dot--blue" data-part="signal" data-p="h3" cx="148.18" cy="19.18" r="2.1">
    <animate attributeName="cx" dur="9.61s" repeatCount="indefinite" calcMode="spline" keyTimes="0;0.09365;0.13007;0.1873;0.19979;0.25702;0.27992;0.33715;0.34964;0.40687;0.43809;0.55255;1" keySplines="0 0 1 1;0.5 1 0.89 1;0.45 0 0.55 1;0 0 1 1;0.45 0 0.55 1;0 0 1 1;0.45 0 0.55 1;0 0 1 1;0.45 0 0.55 1;0.11 0 0.5 0;0 0 1 1;0 0 1 1" values="148.18;148.18;148.18;148.18;148.18;53.18;53.18;148.18;148.18;148.18;148.18;148.18;148.18"/>
    <animate attributeName="cy" dur="9.61s" repeatCount="indefinite" calcMode="spline" keyTimes="0;0.09365;0.13007;0.1873;0.19979;0.25702;0.27992;0.33715;0.34964;0.40687;0.43809;0.55255;1" keySplines="0 0 1 1;0.5 1 0.89 1;0.45 0 0.55 1;0 0 1 1;0.45 0 0.55 1;0 0 1 1;0.45 0 0.55 1;0 0 1 1;0.45 0 0.55 1;0.11 0 0.5 0;0 0 1 1;0 0 1 1" values="19.18;19.18;19.18;53.18;53.18;87.18;87.18;53.18;53.18;19.18;19.18;19.18;19.18"/>
  </circle>
  <circle class="ds-dot ds-dot--blue" data-part="signal" data-p="h4" cx="145" cy="20.5" r="2.1">
    <animate attributeName="cx" dur="9.61s" repeatCount="indefinite" calcMode="spline" keyTimes="0;0.09365;0.13007;0.1873;0.19979;0.25702;0.27992;0.33715;0.34964;0.40687;0.43809;0.55255;1" keySplines="0 0 1 1;0.5 1 0.89 1;0.45 0 0.55 1;0 0 1 1;0.45 0 0.55 1;0 0 1 1;0.45 0 0.55 1;0 0 1 1;0.45 0 0.55 1;0.11 0 0.5 0;0 0 1 1;0 0 1 1" values="145;145;145;145;145;50;50;145;145;145;145;145;145"/>
    <animate attributeName="cy" dur="9.61s" repeatCount="indefinite" calcMode="spline" keyTimes="0;0.09365;0.13007;0.1873;0.19979;0.25702;0.27992;0.33715;0.34964;0.40687;0.43809;0.55255;1" keySplines="0 0 1 1;0.5 1 0.89 1;0.45 0 0.55 1;0 0 1 1;0.45 0 0.55 1;0 0 1 1;0.45 0 0.55 1;0 0 1 1;0.45 0 0.55 1;0.11 0 0.5 0;0 0 1 1;0 0 1 1" values="20.5;20.5;20.5;54.5;54.5;88.5;88.5;54.5;54.5;20.5;20.5;20.5;20.5"/>
  </circle>
  <circle class="ds-dot ds-dot--blue" data-part="signal" data-p="h5" cx="141.82" cy="19.18" r="2.1">
    <animate attributeName="cx" dur="9.61s" repeatCount="indefinite" calcMode="spline" keyTimes="0;0.09365;0.13007;0.1873;0.19979;0.25702;0.27992;0.33715;0.34964;0.40687;0.43809;0.55255;1" keySplines="0 0 1 1;0.5 1 0.89 1;0.45 0 0.55 1;0 0 1 1;0.45 0 0.55 1;0 0 1 1;0.45 0 0.55 1;0 0 1 1;0.45 0 0.55 1;0.11 0 0.5 0;0 0 1 1;0 0 1 1" values="141.82;141.82;141.82;141.82;141.82;46.82;46.82;141.82;141.82;141.82;141.82;141.82;141.82"/>
    <animate attributeName="cy" dur="9.61s" repeatCount="indefinite" calcMode="spline" keyTimes="0;0.09365;0.13007;0.1873;0.19979;0.25702;0.27992;0.33715;0.34964;0.40687;0.43809;0.55255;1" keySplines="0 0 1 1;0.5 1 0.89 1;0.45 0 0.55 1;0 0 1 1;0.45 0 0.55 1;0 0 1 1;0.45 0 0.55 1;0 0 1 1;0.45 0 0.55 1;0.11 0 0.5 0;0 0 1 1;0 0 1 1" values="19.18;19.18;19.18;53.18;53.18;87.18;87.18;53.18;53.18;19.18;19.18;19.18;19.18"/>
  </circle>
  <circle class="ds-dot ds-dot--blue" data-part="signal" data-p="h6" cx="140.5" cy="16" r="2.1">
    <animate attributeName="cx" dur="9.61s" repeatCount="indefinite" calcMode="spline" keyTimes="0;0.09365;0.13007;0.1873;0.19979;0.25702;0.27992;0.33715;0.34964;0.40687;0.43809;0.55255;1" keySplines="0 0 1 1;0.5 1 0.89 1;0.45 0 0.55 1;0 0 1 1;0.45 0 0.55 1;0 0 1 1;0.45 0 0.55 1;0 0 1 1;0.45 0 0.55 1;0.11 0 0.5 0;0 0 1 1;0 0 1 1" values="140.5;140.5;140.5;140.5;140.5;45.5;45.5;140.5;140.5;140.5;140.5;140.5;140.5"/>
    <animate attributeName="cy" dur="9.61s" repeatCount="indefinite" calcMode="spline" keyTimes="0;0.09365;0.13007;0.1873;0.19979;0.25702;0.27992;0.33715;0.34964;0.40687;0.43809;0.55255;1" keySplines="0 0 1 1;0.5 1 0.89 1;0.45 0 0.55 1;0 0 1 1;0.45 0 0.55 1;0 0 1 1;0.45 0 0.55 1;0 0 1 1;0.45 0 0.55 1;0.11 0 0.5 0;0 0 1 1;0 0 1 1" values="16;16;16;50;50;84;84;50;50;16;16;16;16"/>
  </circle>
  <circle class="ds-dot ds-dot--blue" data-part="signal" data-p="h7" cx="141.82" cy="12.82" r="2.1">
    <animate attributeName="cx" dur="9.61s" repeatCount="indefinite" calcMode="spline" keyTimes="0;0.09365;0.13007;0.1873;0.19979;0.25702;0.27992;0.33715;0.34964;0.40687;0.43809;0.55255;1" keySplines="0 0 1 1;0.5 1 0.89 1;0.45 0 0.55 1;0 0 1 1;0.45 0 0.55 1;0 0 1 1;0.45 0 0.55 1;0 0 1 1;0.45 0 0.55 1;0.11 0 0.5 0;0 0 1 1;0 0 1 1" values="141.82;141.82;141.82;141.82;141.82;46.82;46.82;141.82;141.82;141.82;141.82;141.82;141.82"/>
    <animate attributeName="cy" dur="9.61s" repeatCount="indefinite" calcMode="spline" keyTimes="0;0.09365;0.13007;0.1873;0.19979;0.25702;0.27992;0.33715;0.34964;0.40687;0.43809;0.55255;1" keySplines="0 0 1 1;0.5 1 0.89 1;0.45 0 0.55 1;0 0 1 1;0.45 0 0.55 1;0 0 1 1;0.45 0 0.55 1;0 0 1 1;0.45 0 0.55 1;0.11 0 0.5 0;0 0 1 1;0 0 1 1" values="12.82;12.82;12.82;46.82;46.82;80.82;80.82;46.82;46.82;12.82;12.82;12.82;12.82"/>
  </circle>
  <circle class="ds-dot ds-dot--blue" data-part="signal" data-p="core" cx="145" cy="16" r="2.1">
    <animate attributeName="cx" dur="9.61s" repeatCount="indefinite" calcMode="spline" keyTimes="0;0.09365;0.13007;0.1873;0.19979;0.25702;0.27992;0.33715;0.34964;0.40687;0.43809;0.55255;1" keySplines="0 0 1 1;0.5 1 0.89 1;0.45 0 0.55 1;0 0 1 1;0.45 0 0.55 1;0 0 1 1;0.45 0 0.55 1;0 0 1 1;0.45 0 0.55 1;0.11 0 0.5 0;0 0 1 1;0 0 1 1" values="145;145;145;145;145;50;50;145;145;145;145;145;145"/>
    <animate attributeName="cy" dur="9.61s" repeatCount="indefinite" calcMode="spline" keyTimes="0;0.09365;0.13007;0.1873;0.19979;0.25702;0.27992;0.33715;0.34964;0.40687;0.43809;0.55255;1" keySplines="0 0 1 1;0.5 1 0.89 1;0.45 0 0.55 1;0 0 1 1;0.45 0 0.55 1;0 0 1 1;0.45 0 0.55 1;0 0 1 1;0.45 0 0.55 1;0.11 0 0.5 0;0 0 1 1;0 0 1 1" values="16;16;16;50;50;84;84;50;50;16;16;16;16"/>
  </circle>
  </g>
</svg>
